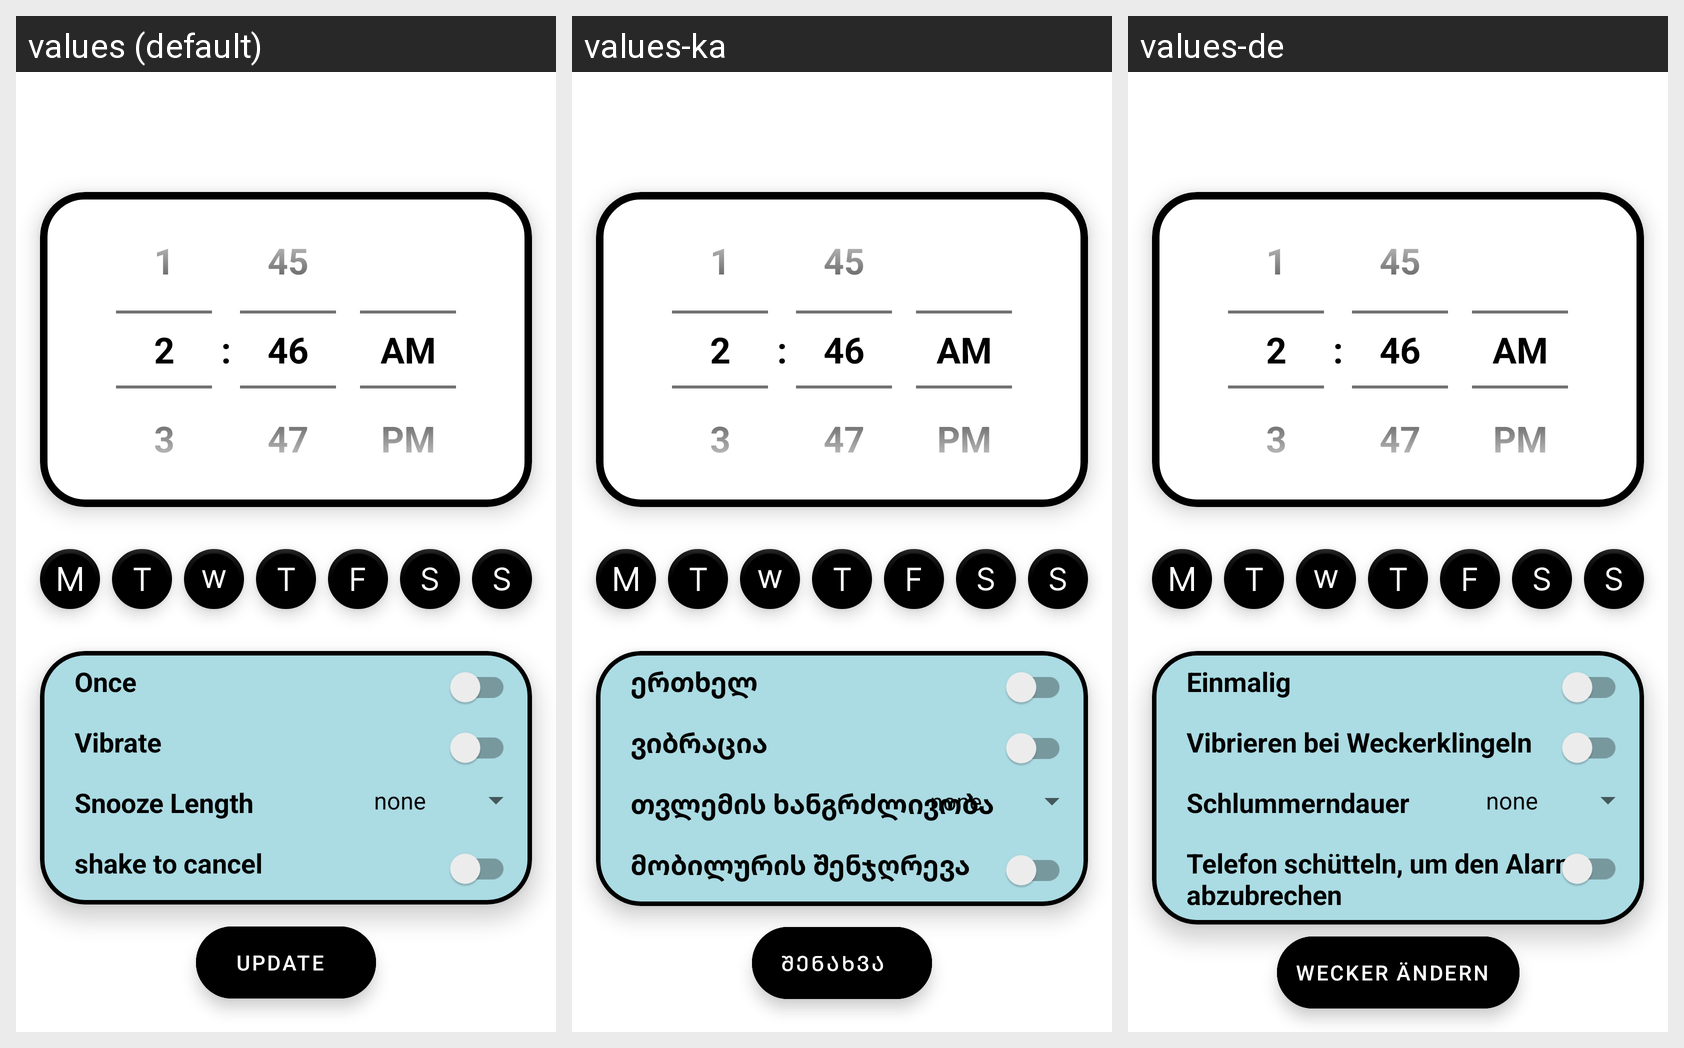

Strings drawn on this Android screen and how each of the app's shown locales translates them:
Android screen res/layout/fragment_update.xml rendered under 3 locales, left to right: values (default), values-ka, values-de. Device: Nexus 5 (rendered at 1080×1920; each locale shown at half size, 540×960, under a caption strip naming it); theme Theme.AlarmClockProject.
Strings drawn on this screen, with the default value and each locale's value (text and hints the layout hard-codes, and strings that could not be matched under every locale, appear in the picture but are not listed):

once
  values: Once
  values-ka: ერთხელ
  values-de: Einmalig

vibrate_on
  values: Vibrate
  values-ka: ვიბრაცია 
  values-de: Vibrieren bei Weckerklingeln

snooze_length
  values: Snooze Length
  values-ka: თვლემის ხანგრძლივობა
  values-de: Schlummerndauer

shake_to_wake
  values: shake to cancel
  values-ka: მობილურის შენჯღრევა 
  values-de: Telefon schütteln, um den Alarm abzubrechen

update_alarm
  values: Update
  values-ka: შენახვა 
  values-de: Wecker ändern
